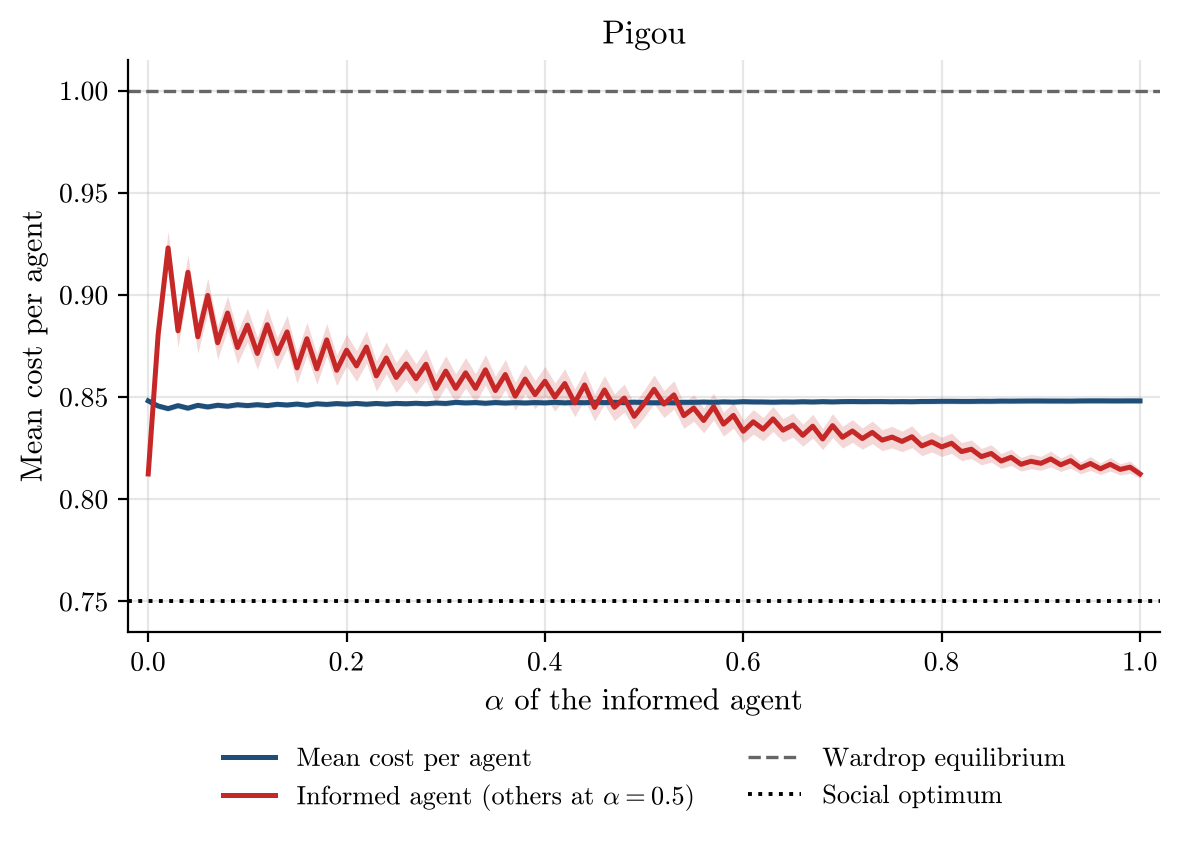

The file beside this chart, header and first rows:
alpha, runs, incomplete_runs, mean_cost_per_agent, mean_cost_per_agent_ci95, informed_agent_cost, informed_agent_cost_ci95, wardrop_per_agent, optimum_per_agent
0.0, 500, 0, 0.8481, 0.001289, 0.8124, 0.002079, 1.0, 0.75
0.01, 500, 0, 0.8456, 0.0013, 0.8807, 0.008138, 1.0, 0.75
0.02, 500, 0, 0.8444, 0.001283, 0.923, 0.00822, 1.0, 0.75
0.03, 500, 0, 0.8458, 0.001299, 0.8824, 0.008106, 1.0, 0.75
0.04, 500, 0, 0.8446, 0.001306, 0.9111, 0.008341, 1.0, 0.75
0.05, 500, 0, 0.846, 0.001285, 0.8795, 0.0081, 1.0, 0.75
0.06, 500, 0, 0.8452, 0.001296, 0.8998, 0.008395, 1.0, 0.75
0.07, 500, 0, 0.846, 0.001299, 0.8766, 0.007987, 1.0, 0.75
0.08, 500, 0, 0.8455, 0.001303, 0.8912, 0.008281, 1.0, 0.75
0.09, 500, 0, 0.8463, 0.001294, 0.8742, 0.007882, 1.0, 0.75
0.1, 500, 0, 0.8458, 0.001296, 0.8852, 0.008173, 1.0, 0.75
0.11, 500, 0, 0.8463, 0.001296, 0.8714, 0.007816, 1.0, 0.75
0.12, 500, 0, 0.8458, 0.001297, 0.8854, 0.008191, 1.0, 0.75
0.13, 500, 0, 0.8465, 0.001288, 0.8713, 0.00778, 1.0, 0.75
0.14, 500, 0, 0.8461, 0.001286, 0.8819, 0.008062, 1.0, 0.75
0.15, 500, 0, 0.8466, 0.001291, 0.8643, 0.007556, 1.0, 0.75
0.16, 500, 0, 0.846, 0.001283, 0.8786, 0.008019, 1.0, 0.75
0.17, 500, 0, 0.8467, 0.001295, 0.8638, 0.007503, 1.0, 0.75
0.18, 500, 0, 0.8464, 0.001303, 0.878, 0.007946, 1.0, 0.75
0.19, 500, 0, 0.8468, 0.001315, 0.8631, 0.00747, 1.0, 0.75
0.2, 500, 0, 0.8465, 0.001318, 0.873, 0.007823, 1.0, 0.75
0.21, 500, 0, 0.8469, 0.001322, 0.8652, 0.007535, 1.0, 0.75
0.22, 500, 0, 0.8465, 0.001323, 0.8745, 0.007904, 1.0, 0.75
0.23, 500, 0, 0.8469, 0.001314, 0.8604, 0.007402, 1.0, 0.75
0.24, 500, 0, 0.8466, 0.001305, 0.8692, 0.007777, 1.0, 0.75
0.25, 500, 0, 0.8469, 0.00132, 0.8596, 0.00733, 1.0, 0.75
0.26, 500, 0, 0.8467, 0.001303, 0.8662, 0.007623, 1.0, 0.75
0.27, 500, 0, 0.847, 0.001303, 0.859, 0.007317, 1.0, 0.75
0.28, 500, 0, 0.8467, 0.001298, 0.8661, 0.007625, 1.0, 0.75
0.29, 500, 0, 0.8471, 0.001299, 0.8542, 0.007103, 1.0, 0.75
0.3, 500, 0, 0.8469, 0.001305, 0.8627, 0.007529, 1.0, 0.75
0.31, 500, 0, 0.8474, 0.001299, 0.8543, 0.007065, 1.0, 0.75
0.32, 500, 0, 0.8471, 0.001295, 0.8619, 0.007464, 1.0, 0.75
0.33, 500, 0, 0.8473, 0.001301, 0.8543, 0.007067, 1.0, 0.75
0.34, 500, 0, 0.847, 0.001303, 0.8634, 0.007494, 1.0, 0.75
0.35, 500, 0, 0.8473, 0.001306, 0.8532, 0.006999, 1.0, 0.75
0.36, 500, 0, 0.8471, 0.001308, 0.861, 0.007397, 1.0, 0.75
0.37, 500, 0, 0.8473, 0.001302, 0.8504, 0.006846, 1.0, 0.75
0.38, 500, 0, 0.8471, 0.001297, 0.8588, 0.007285, 1.0, 0.75
0.39, 500, 0, 0.8473, 0.001301, 0.8512, 0.006899, 1.0, 0.75
0.4, 500, 0, 0.8472, 0.001291, 0.8578, 0.007274, 1.0, 0.75
0.41, 500, 0, 0.8474, 0.001284, 0.85, 0.006873, 1.0, 0.75
0.42, 500, 0, 0.8472, 0.00128, 0.8566, 0.007254, 1.0, 0.75
0.43, 500, 0, 0.8474, 0.001287, 0.8471, 0.006717, 1.0, 0.75
0.44, 500, 0, 0.8472, 0.001283, 0.856, 0.007213, 1.0, 0.75
0.45, 500, 0, 0.8475, 0.001278, 0.845, 0.006603, 1.0, 0.75
0.46, 500, 0, 0.8473, 0.001299, 0.8535, 0.007066, 1.0, 0.75
0.47, 500, 0, 0.8475, 0.001299, 0.845, 0.00656, 1.0, 0.75
0.48, 500, 0, 0.8473, 0.0013, 0.8495, 0.006857, 1.0, 0.75
0.49, 500, 0, 0.8475, 0.001292, 0.8406, 0.006225, 1.0, 0.75
0.5, 500, 0, 0.8473, 0.001299, 0.8468, 0.006656, 1.0, 0.75
0.51, 500, 0, 0.8472, 0.001298, 0.8538, 0.007056, 1.0, 0.75
0.52, 500, 0, 0.8473, 0.001297, 0.8466, 0.006618, 1.0, 0.75
0.53, 500, 0, 0.8472, 0.001292, 0.8511, 0.006906, 1.0, 0.75
0.54, 500, 0, 0.8475, 0.001292, 0.8409, 0.006213, 1.0, 0.75
0.55, 500, 0, 0.8474, 0.001289, 0.8446, 0.006498, 1.0, 0.75
0.56, 500, 0, 0.8476, 0.001288, 0.8385, 0.006033, 1.0, 0.75
0.57, 500, 0, 0.8474, 0.001287, 0.8453, 0.006552, 1.0, 0.75
0.58, 500, 0, 0.8477, 0.001286, 0.8368, 0.005872, 1.0, 0.75
0.59, 500, 0, 0.8475, 0.001285, 0.841, 0.006259, 1.0, 0.75
... 41 more rows
